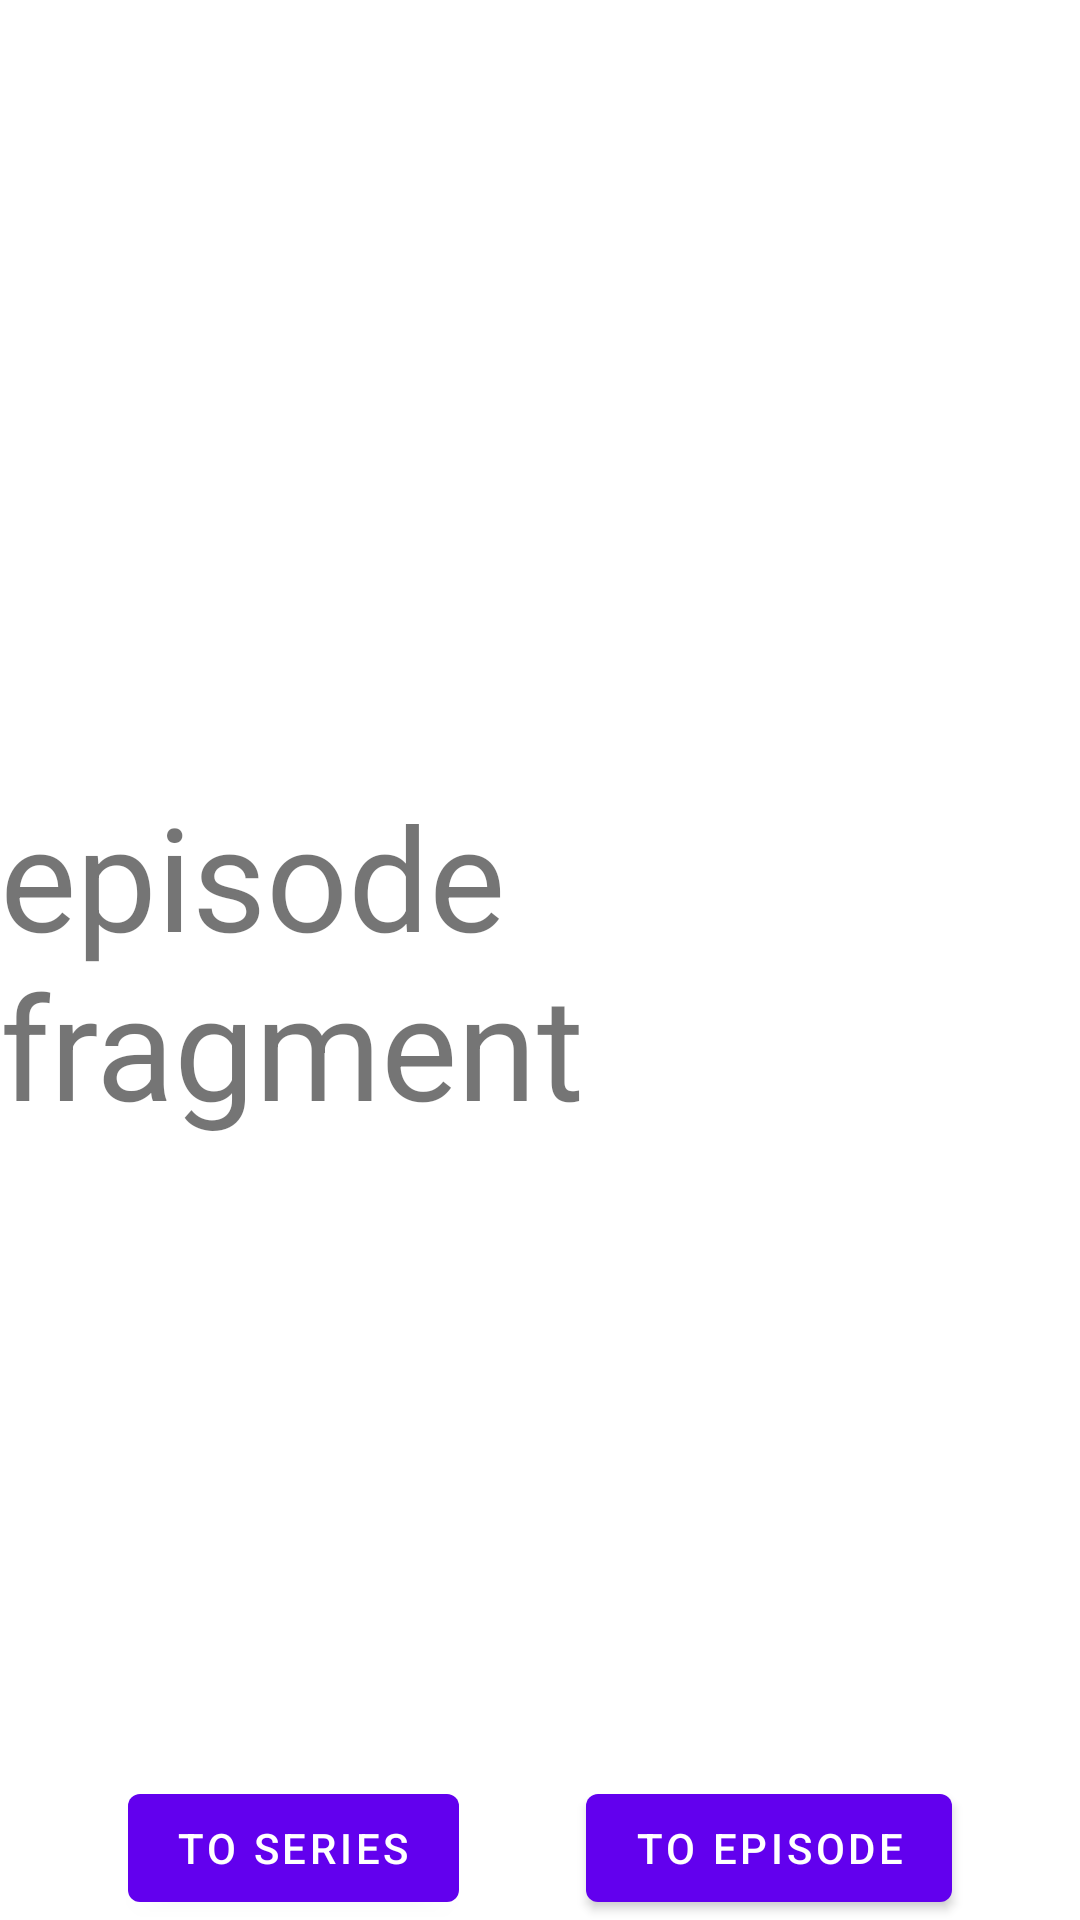

Reconstruct the res/layout file that produces this screen, plus the resources it refers to.
<!-- AndroidManifest.xml: application theme AppTheme -->
<!-- res/layout/fragment_episode.xml -->
<?xml version="1.0" encoding="utf-8"?>
<androidx.constraintlayout.widget.ConstraintLayout xmlns:android="http://schemas.android.com/apk/res/android"
    xmlns:app="http://schemas.android.com/apk/res-auto"
    android:layout_width="match_parent"
    android:layout_height="match_parent">

    <TextView
        android:id="@+id/text_episode"
        android:layout_width="wrap_content"
        android:layout_height="wrap_content"
        android:text="episode fragment"
        android:textSize="48sp"
        app:layout_constraintBottom_toBottomOf="parent"
        app:layout_constraintEnd_toEndOf="parent"
        app:layout_constraintStart_toStartOf="parent"
        app:layout_constraintTop_toTopOf="parent" />

    <Button
        android:id="@+id/button_to_series"
        android:layout_width="wrap_content"
        android:layout_height="wrap_content"
        android:focusable="true"
        android:text="to series"
        app:layout_constraintBottom_toBottomOf="parent"
        app:layout_constraintEnd_toStartOf="@id/button_to_episode"
        app:layout_constraintStart_toStartOf="parent" />

    <Button
        android:id="@+id/button_to_episode"
        android:layout_width="wrap_content"
        android:layout_height="wrap_content"
        android:focusable="true"
        android:text="to episode"
        app:layout_constraintBottom_toBottomOf="parent"
        app:layout_constraintEnd_toEndOf="parent"
        app:layout_constraintStart_toEndOf="@id/button_to_series" />

</androidx.constraintlayout.widget.ConstraintLayout>
<!-- resources referenced by this layout -->
<resources>

</resources>
